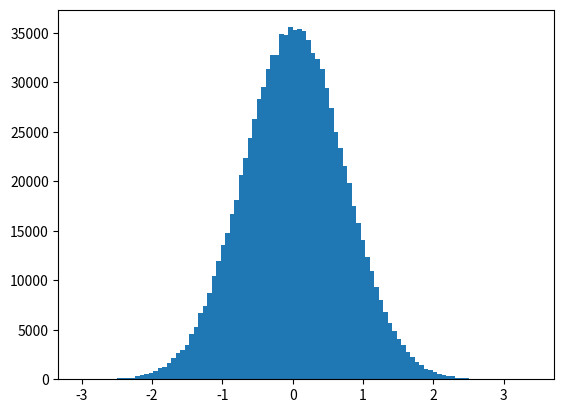

Generate this figure with matplotlib: (Note: this script raises an exception after producing the figure.)
import math, random, numpy
import matplotlib.pyplot as plt

def rho_free(x, y, beta):    # free off-diagonal density matrix
    return math.exp(-(x - y) ** 2 / (2.0 * beta))

def read_file(filename):
    list_x = []
    list_y = []
    with open(filename) as f:
        for line in f:
            x, y = line.split()
            list_x.append(x)
            list_y.append(y)
    return list_x, list_y

import argparse

parser = argparse.ArgumentParser(description="Path-integral Monte Carlo")
parser.add_argument('--n_steps', default=1000000, type=int, 
                    help='Number of steps to run')
parser.add_argument('--delta', default=1.0, type=float, help='Maximum step size')
parser.add_argument('--beta', default=4.0, type=float, help='1 / (kB * T)')
parser.add_argument('--N', default=10, type=int, help='Number of slices')
parser.add_argument('--xlim', type=str, help='Limits of x-axis')

args = parser.parse_args()
beta = args.beta
N = args.N                                        # number of slices
dtau = beta / N
delta = args.delta                                # maximum displacement on one slice
n_steps = args.n_steps                            # number of Monte Carlo steps
x = [0.0] * N                                     # initial path
hist_data = []
for step in range(n_steps):
    k = random.randint(0, N - 1)                  # random slice
    knext, kprev = (k + 1) % N, (k - 1) % N       # next/previous slices
    x_new = x[k] + random.uniform(-delta, delta)  # new position at slice k
    old_weight  = (rho_free(x[knext], x[k], dtau) *
                   rho_free(x[k], x[kprev], dtau) *
                   math.exp(-0.5 * dtau * x[k] ** 2))
    new_weight  = (rho_free(x[knext], x_new, dtau) *
                   rho_free(x_new, x[kprev], dtau) *
                   math.exp(-0.5 * dtau * x_new ** 2))
    if random.uniform(0.0, 1.0) < new_weight / old_weight:
        x[k] = x_new
    if step % 10 == 0:
        for xk in x:
            hist_data.append(xk)

plt.hist(hist_data, 100, normed=True)
matrix_sq_data = read_file('data_harm_matrixsquaring_beta4.0.dat')
plt.plot(matrix_sq_data[0], matrix_sq_data[1], 'ro')
if args.xlim != None:
    xlim = eval(args.xlim)
    plt.xlim(*xlim)
plt.legend(['Matrix squaring', 'Path integral'])
plt.xlabel('x')
plt.ylabel(r'$\rho(x)$')
plt.title(r'Path integral compared to matrix squaring, $\beta = ' + str(beta) +
          r'$')
plt.show()
